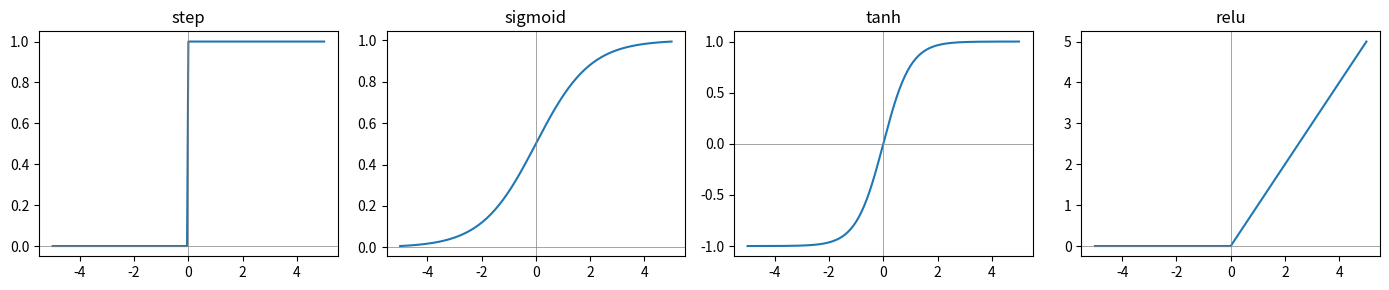

Write Python code to recreate this figure.
import numpy as np

print("NumPy version:", np.__version__)
print("Environment OK ✔")

def mp_neuron(x, w, b):
    z = np.dot(w, x) + b       # weighted sum + bias (spatial summation)
    return 1 if z >= 0 else 0  # step function (all-or-nothing decision)


X_2 = np.array([[0, 0], [0, 1], [1, 0], [1, 1]])
X_3 = np.array([[a, b, c] for a in (0, 1) for b in (0, 1) for c in (0, 1)])

# TODO: for w = [1, 1] and each bias of question 1, print the outputs on the 4 rows of X_2
# TODO: same for w = [-1, -1] (question 2), then w = [1, 1, 1] on the 8 rows of X_3 (question 3)

import matplotlib.pyplot as plt


def step(z):
    return (z >= 0).astype(int)


def sigmoid(z):
    return 1 / (1 + np.exp(-z))


def tanh(z):
    return np.tanh(z)


def relu(z):
    return np.maximum(0, z)


z = np.linspace(-5, 5, 201)
fig, axes = plt.subplots(1, 4, figsize=(14, 3))
for ax, f in zip(axes, [step, sigmoid, tanh, relu]):
    ax.plot(z, f(z))
    ax.axhline(0, color="grey", lw=0.5)
    ax.axvline(0, color="grey", lw=0.5)
    ax.set_title(f.__name__)
plt.tight_layout()
plt.show()

z_values = np.array([-2, -0.5, 0, 0.5, 2])
# TODO: print each activation of part A on z_values, rounded to 2 decimals

rng = np.random.default_rng(0)
W1, b1 = rng.normal(size=(3, 2)), rng.normal(size=3)
W2, b2 = rng.normal(size=(1, 3)), rng.normal(size=1)
X5 = rng.normal(size=(5, 2))

deep = [W2 @ (W1 @ x + b1) + b2 for x in X5]

Wp, bp = W2 @ W1, W2 @ b1 + b2
flat = [Wp @ x + bp for x in X5]

print("two layers == one layer?", np.allclose(deep, flat))

deep_relu = [W2 @ relu(W1 @ x + b1) + b2 for x in X5]

print("with ReLU, still one layer?", np.allclose(deep_relu, flat))

def layer(x, W, b, phi):
    return phi(W @ x + b)


def forward(x, layers):
    for W, b, phi in layers:
        x = layer(x, W, b, phi)    # output of this layer -> input of the next
    return x

X = np.array([[0, 0], [0, 1], [1, 0], [1, 1]])

xor_net = [
    (np.array([[1, 1], [-1, -1]]), np.array([-0.5, 1.5]), step),   # OR and NAND
    (np.array([[1, 1]]),           np.array([-1.5]),      step),   # AND
]

print("XOR:", [int(forward(x, xor_net)[0]) for x in X])

# TODO 1: xor_net_2 = [(W_hidden, b_hidden, step), (W_out, b_out, step)]
# TODO 2: xnor_net, same hidden layer, a new output layer
# TODO 3: four_gates = (W, b, step); print layer(x, *four_gates) for each row of X

X3 = np.array([[40, 12, 10], [35, 15, 8], [10, 42, 12],
               [12, 38, 9], [9, 11, 45], [14, 10, 39]])
T3 = np.array([0, 0, 1, 1, 2, 2])

W_out = np.eye(3)
b_out = np.zeros(3)

predictions = [int(np.argmax(W_out @ x + b_out)) for x in X3]

print("predictions:", predictions, "targets:", T3.tolist())

def train_multiclass(X, T, n_classes, eta=1.0, n_epochs=20):
    W, b = np.zeros((n_classes, X.shape[1])), np.zeros(n_classes)
    mistakes = []
    for epoch in range(n_epochs):
        errors = 0
        for x, t in zip(X, T):
            pred = int(np.argmax(W @ x + b))
            if pred != t:
                W[t] += eta * x
                b[t] += eta
                W[pred] -= eta * x
                b[pred] -= eta
                errors += 1
        mistakes.append(errors)
        if errors == 0:
            break
    return W, b, mistakes


W_l, b_l, mistakes = train_multiclass(X3, T3, n_classes=3)
print("mistakes per epoch:", mistakes)
print("predictions:", [int(np.argmax(W_l @ x + b_l)) for x in X3], "targets:", T3.tolist())

# A 3 x 3 confusion matrix: rows = true class, columns = prediction
pred = [int(np.argmax(W_l @ x + b_l)) for x in X3]
confusion = np.zeros((3, 3), dtype=int)
for t, p in zip(T3, pred):
    confusion[t, p] += 1
print(confusion)

rng = np.random.default_rng(7)
dt = 0.001

rates = np.array([[30, 15, 15, 20],    # stimulus 0
                  [15, 30, 15, 20],    # stimulus 1
                  [15, 15, 30, 20]])   # stimulus 2


def record(r, n_trials, duration, rng):
    n_bins = int(duration / dt)
    X = np.zeros((n_trials, len(r)))
    for k in range(n_trials):
        spikes = (rng.random((len(r), n_bins)) < r[:, None] * dt).astype(int)
        X[k] = spikes.sum(axis=1) / duration    # firing rate in Hz
    return X


def dataset3(duration, rng, n_train=20, n_test=10):
    X_tr = np.vstack([record(r, n_train, duration, rng) for r in rates])
    T_tr = np.array([c for c in range(3) for _ in range(n_train)])
    X_te = np.vstack([record(r, n_test, duration, rng) for r in rates])
    T_te = np.array([c for c in range(3) for _ in range(n_test)])
    return X_tr, T_tr, X_te, T_te


X_tr, T_tr, X_te, T_te = dataset3(1.0, rng)
print("training set:", X_tr.shape, "| test set:", X_te.shape)


# TODO 1: standardize with mu and sigma of X_tr, then train_multiclass(..., n_classes=3, n_epochs=50)
# TODO 2: test accuracy and 3 x 3 confusion matrix
# TODO 3: print np.round(W, 1)

def mp_neuron(x, w, b):
    z = np.dot(w, x) + b       # weighted sum + bias (spatial summation)
    return 1 if z >= 0 else 0  # step function (all-or-nothing decision)


def network(x, p):
    h = [mp_neuron(x, p[0:2], p[2]),   # hidden neuron 1
         mp_neuron(x, p[3:5], p[5])]   # hidden neuron 2
    return mp_neuron(h, p[6:8], p[8])  # output neuron


X = np.array([[0, 0], [0, 1], [1, 0], [1, 1]])
T = np.array([0, 1, 1, 0])

#                  hidden 1 (OR)    hidden 2 (NAND)   output (AND)
p_hand = np.array([1, 1, -0.5,     -1, -1, 1.5,      1, 1, -1.5])
print("hand-made p ->", [network(x, p_hand) for x in X], "target:", T.tolist())

def n_mistakes(p, X, T):
    return sum(int(network(x, p) != t) for x, t in zip(X, T))


print("hand-made p ->", n_mistakes(p_hand, X, T), "mistake(s)")
print("p = 0       ->", n_mistakes(np.zeros(9), X, T), "mistake(s)")

rng = np.random.default_rng(0)
p = rng.normal(size=9)
best = n_mistakes(p, X, T)
print("start : outputs", [network(x, p) for x in X], "->", best, "mistake(s)")

for i in range(1, 6):
    q = p + 0.5 * rng.normal(size=9)   # propose: nudge all 9 numbers
    m = n_mistakes(q, X, T)            # measure
    if m <= best:                      # keep it if it is not worse
        p, best = q, m
        decision = "keep"
    else:
        decision = "reject"
    print(f"try {i} : outputs {[network(x, q) for x in X]} -> {m} mistake(s) -> {decision}")

def random_search(X, T, n_tries=10000, step=0.5, seed=0):
    rng = np.random.default_rng(seed)
    p = rng.normal(size=9)
    best = n_mistakes(p, X, T)
    for i in range(1, n_tries + 1):
        q = p + step * rng.normal(size=9)   # random nudge of all 9 numbers
        m = n_mistakes(q, X, T)
        if m <= best:                         # keep it if it is not worse
            p, best = q, m
        if best == 0:
            break
    return p, best, i


results = [random_search(X, T, seed=s) for s in range(20)]
for s, (p, best, n) in enumerate(results):
    print(f"seed {s:2d}: {best} mistake(s) after {n:5d} tries")
print("solved:", sum(best == 0 for _, best, _ in results), "/ 20")

p0 = results[0][0]
print("seed 0 hidden representation:",
      [[mp_neuron(x, p0[0:2], p0[2]), mp_neuron(x, p0[3:5], p0[5])] for x in X])

# TODO 1: for step in [0.1, 0.5, 2.0]: run random_search on seeds 0 to 19, count the solved ones, median tries


def random_search_restart(X, T, n_tries=10000, step=0.5, patience=500, seed=0):
    rng = np.random.default_rng(seed)
    p = rng.normal(size=9)
    best = n_mistakes(p, X, T)
    last_improvement = 0
    # TODO 2: the loop of random_search, plus: if i - last_improvement >= patience,
    #         restart from p = rng.normal(size=9)
    ...
    return p, best, i
